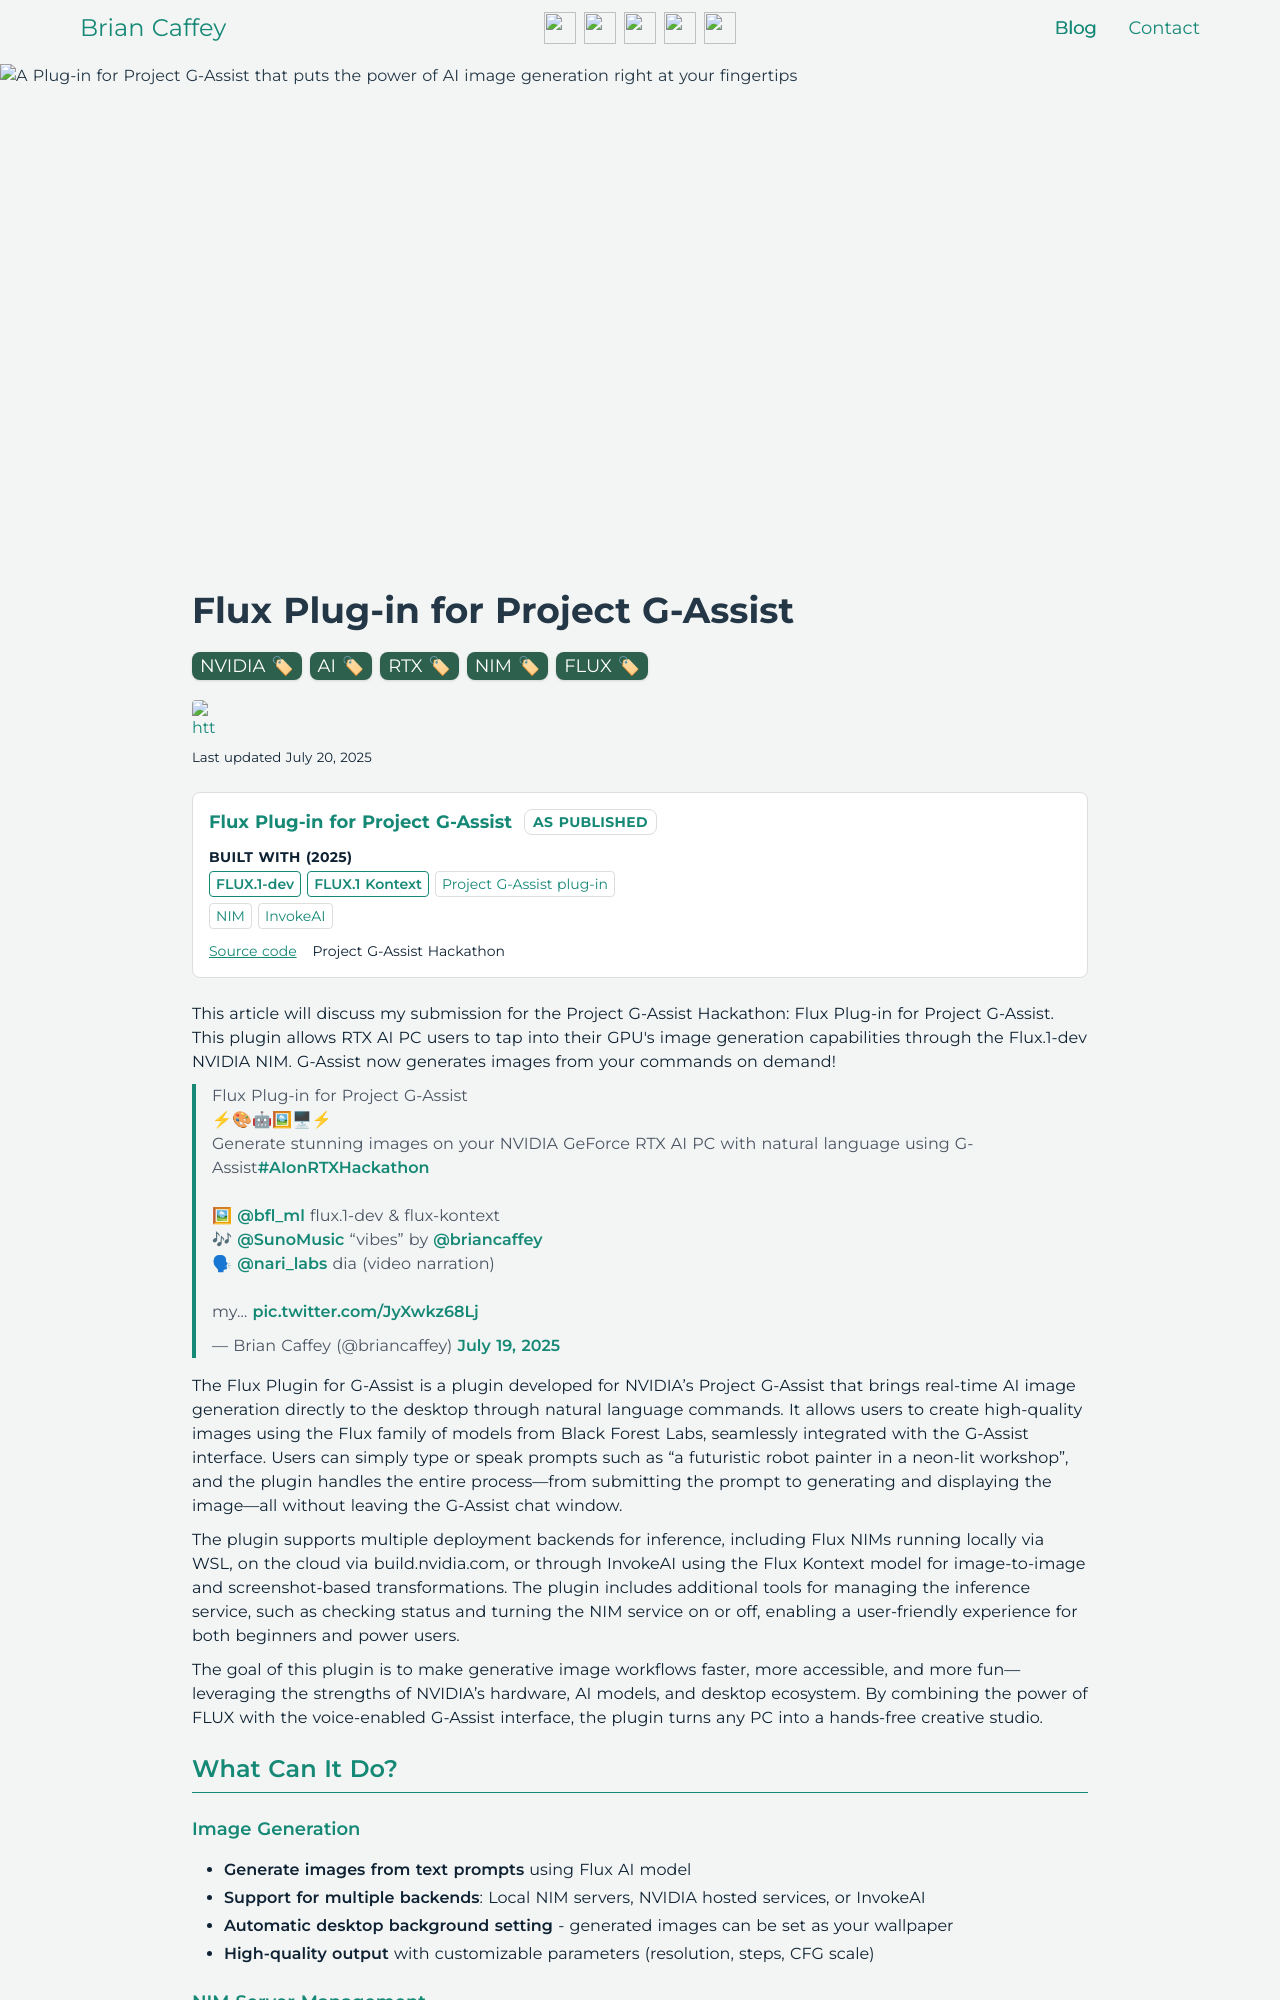

repository: briancaffey/briancaffey.github.io · page: 2025/07/17/flux-plugin-for-project-g-assist-hackathon/index.html · generator: jekyll

---
title: "Flux Plug-in for Project G-Assist"
date: '2025-07-20'
description: "A Plug-in for Project G-Assist that puts the power of AI image generation right at your fingertips"
image: /static/flux/flux_plugin_for_project_g_assist.png
tags:
  - nvidia
  - ai
  - rtx
  - nim
  - flux

draft: false

external:
  - link: https://x.com/briancaffey/status/1946684573095497992
    site: x

comments: true
---

This article will discuss my submission for the Project G-Assist Hackathon: Flux Plug-in for Project G-Assist. This plugin allows RTX AI PC users to tap into their GPU's image generation capabilities through the Flux.1-dev NVIDIA NIM. G-Assist now generates images from your commands on demand!

<FluxPluginTweet></FluxPluginTweet>

The Flux Plugin for G-Assist is a plugin developed for NVIDIA’s Project G-Assist that brings real-time AI image generation directly to the desktop through natural language commands. It allows users to create high-quality images using the Flux family of models from Black Forest Labs, seamlessly integrated with the G-Assist interface. Users can simply type or speak prompts such as “a futuristic robot painter in a neon-lit workshop”, and the plugin handles the entire process—from submitting the prompt to generating and displaying the image—all without leaving the G-Assist chat window.

The plugin supports multiple deployment backends for inference, including Flux NIMs running locally via WSL, on the cloud via build.nvidia.com, or through InvokeAI using the Flux Kontext model for image-to-image and screenshot-based transformations. The plugin includes additional tools for managing the inference service, such as checking status and turning the NIM service on or off, enabling a user-friendly experience for both beginners and power users.

The goal of this plugin is to make generative image workflows faster, more accessible, and more fun—leveraging the strengths of NVIDIA’s hardware, AI models, and desktop ecosystem. By combining the power of FLUX with the voice-enabled G-Assist interface, the plugin turns any PC into a hands-free creative studio.

## What Can It Do?

### Image Generation
- **Generate images from text prompts** using Flux AI model
- **Support for multiple backends**: Local NIM servers, NVIDIA hosted services, or InvokeAI
- **Automatic desktop background setting** - generated images can be set as your wallpaper
- **High-quality output** with customizable parameters (resolution, steps, CFG scale)

### NIM Server Management
- **Start/stop local Flux NIM servers** using WSL and Podman
- **Check NIM server status** to see if the service is running
- **Health endpoint testing** for local servers
- **Automatic configuration** using NGC API keys and Hugging Face tokens

### InvokeAI Integration
- **Upload screenshots to InvokeAI** for image-to-image workflows
- **Flux Kontext generation** using uploaded images as reference
- **Processor control** - pause and resume InvokeAI processing queues
- **VRAM management** - empty model cache to free up memory
- **Status monitoring** - check InvokeAI service health and version
